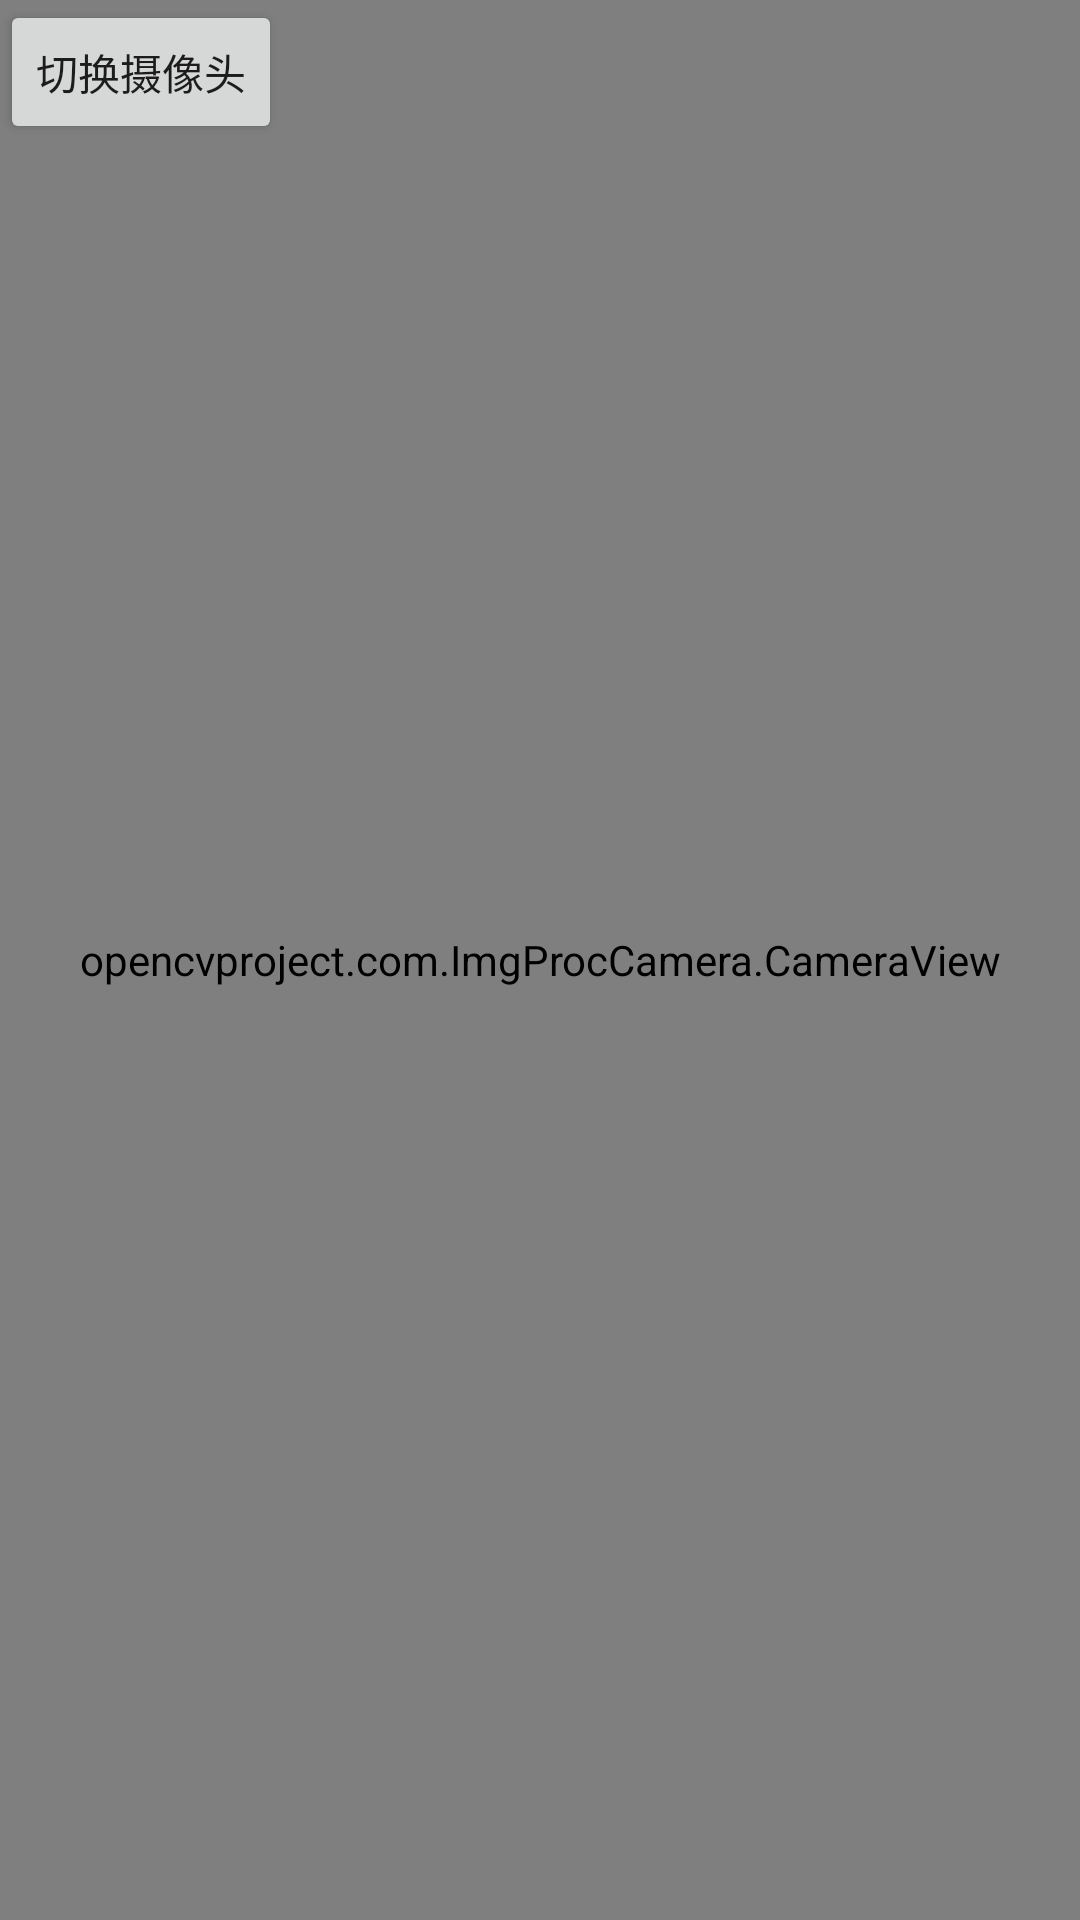

Reconstruct the res/layout file that produces this screen, plus the resources it refers to.
<!-- AndroidManifest.xml: application theme Theme.OpencvProject -->
<!-- res/layout/face_detection.xml -->
<?xml version="1.0" encoding="utf-8"?>
<RelativeLayout
    xmlns:android="http://schemas.android.com/apk/res/android"
    xmlns:app="http://schemas.android.com/apk/res-auto"
    xmlns:tools="http://schemas.android.com/tools"
    tools:context="opencvproject.com.FaceDetection"
    android:layout_width="match_parent"
    android:layout_height="match_parent" >

    <opencvproject.com.ImgProcCamera.CameraView
        android:id="@+id/face_detection"
        android:layout_width="match_parent"
        android:layout_height="match_parent"
        app:show_fps="true" />

    <Button
        android:layout_width="wrap_content"
        android:layout_height="wrap_content"
        android:onClick="swapCamera"
        android:text="切换摄像头" />

    <RadioGroup
        android:id="@+id/radio_group"
        android:layout_width="wrap_content"
        android:layout_height="match_parent"
        android:layout_alignParentEnd="true"
        android:layout_alignParentRight="true"
        android:visibility="gone">

        <RadioButton
            android:id="@+id/face"
            android:layout_width="wrap_content"
            android:layout_height="wrap_content"
            android:text="face" />

        <RadioButton
            android:id="@+id/canny"
            android:layout_width="wrap_content"
            android:layout_height="wrap_content"
            android:text="canny" />

        <RadioButton
            android:id="@+id/histogram"
            android:layout_width="wrap_content"
            android:layout_height="wrap_content"
            android:text="histogram" />
    </RadioGroup>

</RelativeLayout>
<!-- resources referenced by this layout -->
<resources>
  <style name="Theme.OpencvProject" parent="Theme.MaterialComponents.DayNight.DarkActionBar">
          
          <item name="colorPrimary">@color/purple_500</item>
          <item name="colorPrimaryVariant">@color/purple_700</item>
          <item name="colorOnPrimary">@color/white</item>
          
          <item name="colorSecondary">@color/teal_200</item>
          <item name="colorSecondaryVariant">@color/teal_700</item>
          <item name="colorOnSecondary">@color/black</item>
          
          <item name="android:statusBarColor" tools:targetApi="l">?attr/colorPrimaryVariant</item>
          
      </style>
  <color name="purple_500">#FF6200EE</color>
  <color name="purple_700">#FF3700B3</color>
  <color name="white">#FFFFFFFF</color>
  <color name="teal_200">#FF03DAC5</color>
  <color name="teal_700">#FF018786</color>
  <color name="black">#FF000000</color>
</resources>
